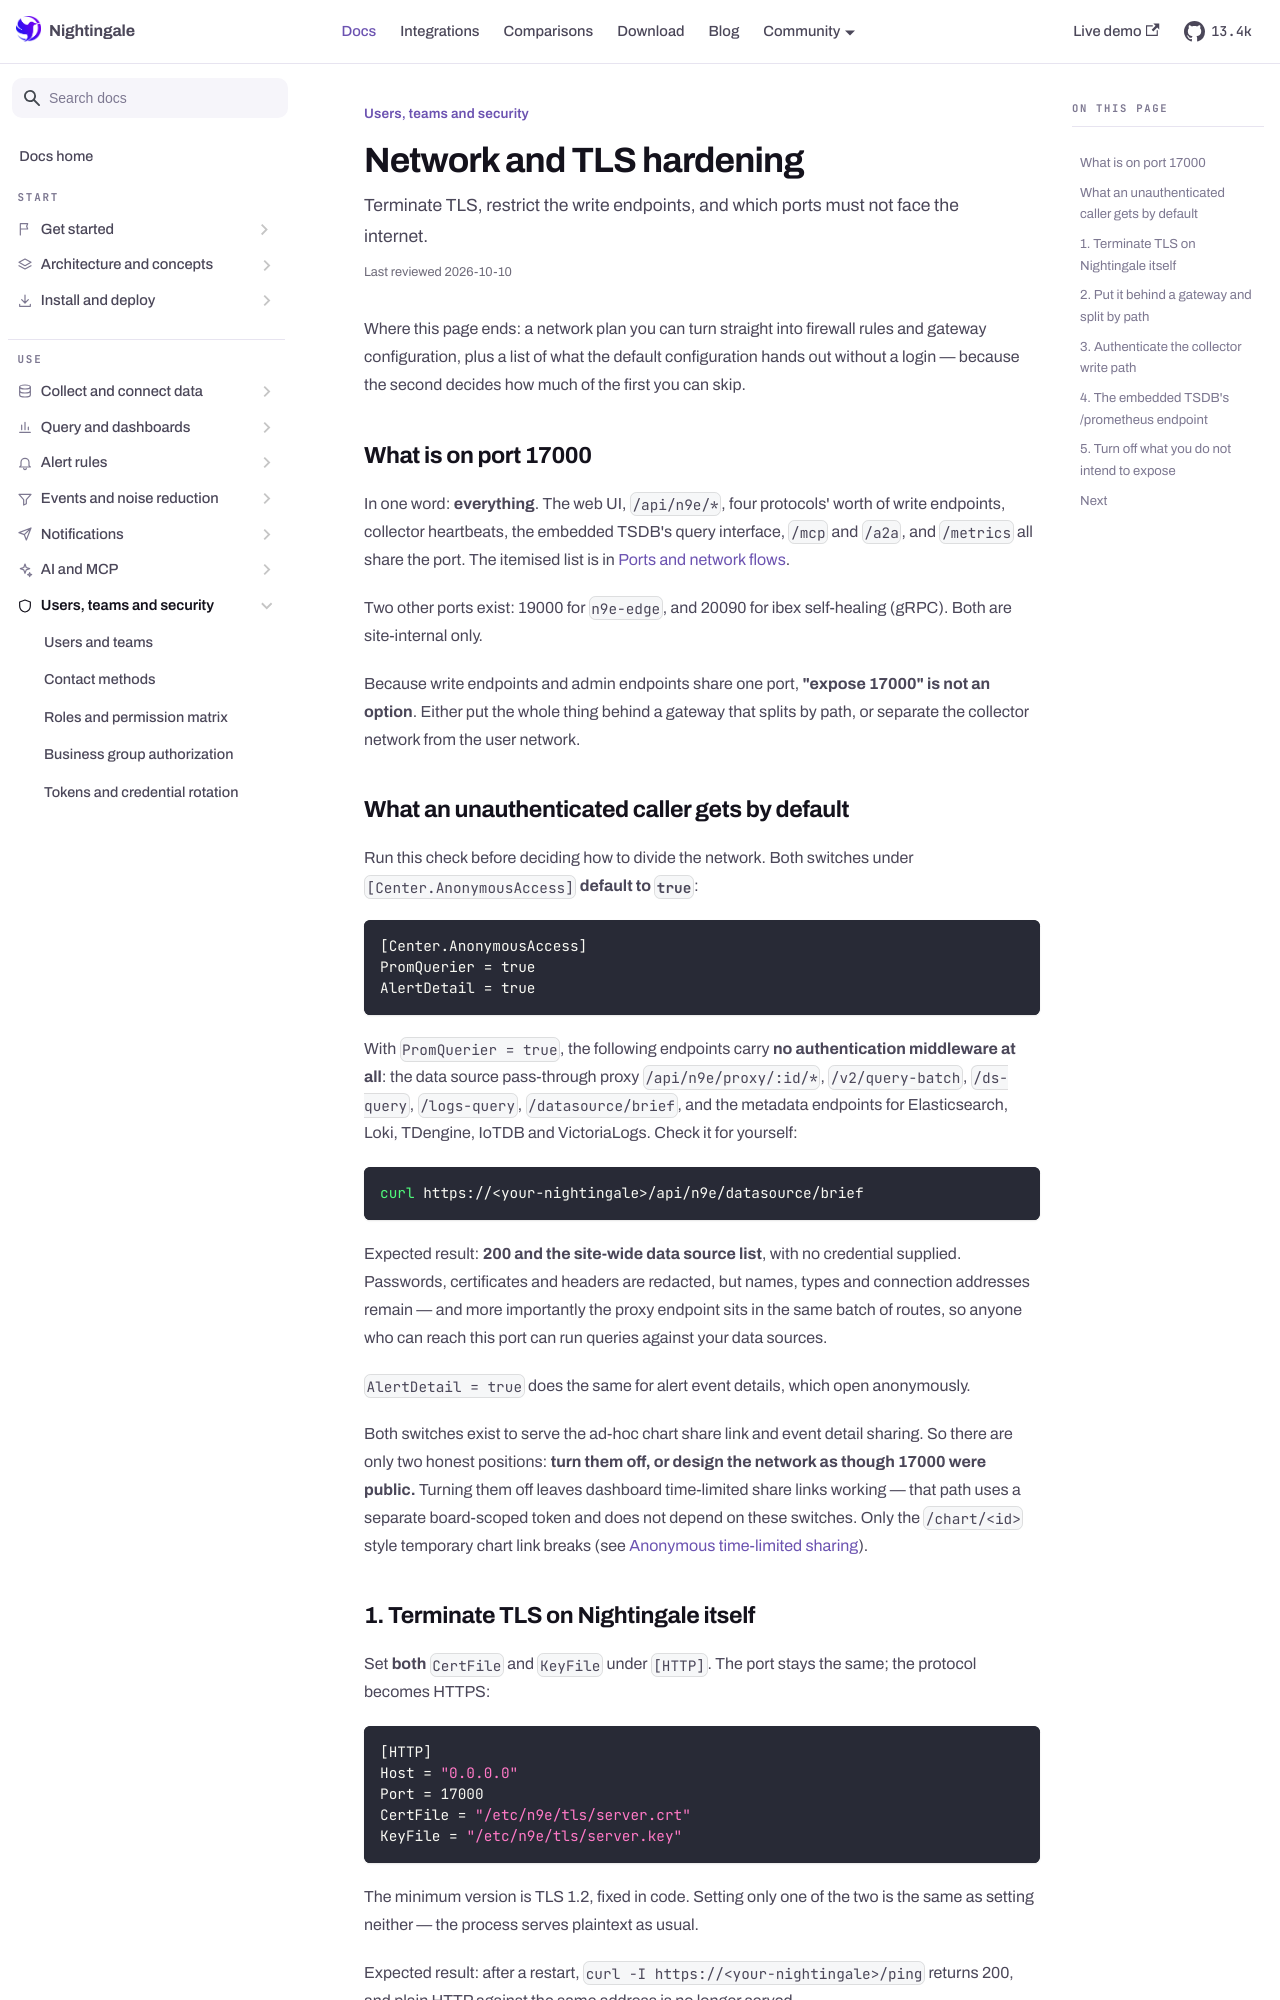

repository: n9e/n9e.github.io · page: docs/security/network-tls.html · generator: docusaurus

---
title: "Network and TLS hardening"
sidebar_label: "Network and TLS hardening"
description: "Terminate TLS, restrict the write endpoints, and which ports must not face the internet."
last_reviewed: 2026-10-10
---

Where this page ends: a network plan you can turn straight into firewall rules and gateway
configuration, plus a list of what the default configuration hands out without a login — because
the second decides how much of the first you can skip.

## What is on port 17000

In one word: **everything**. The web UI, `/api/n9e/*`, four protocols' worth of write endpoints,
collector heartbeats, the embedded TSDB's query interface, `/mcp` and `/a2a`, and `/metrics` all
share the port. The itemised list is in [Ports and network flows](../reference/ports.md).

Two other ports exist: 19000 for `n9e-edge`, and 20090 for ibex self-healing (gRPC). Both are
site-internal only.

Because write endpoints and admin endpoints share one port, **"expose 17000" is not an option**.
Either put the whole thing behind a gateway that splits by path, or separate the collector network
from the user network.

## What an unauthenticated caller gets by default

Run this check before deciding how to divide the network. Both switches under
`[Center.AnonymousAccess]` **default to `true`**:

```toml
[Center.AnonymousAccess]
PromQuerier = true
AlertDetail = true
```

With `PromQuerier = true`, the following endpoints carry **no authentication middleware at all**:
the data source pass-through proxy `/api/n9e/proxy/:id/*`, `/v2/query-batch`, `/ds-query`,
`/logs-query`, `/datasource/brief`, and the metadata endpoints for Elasticsearch, Loki, TDengine,
IoTDB and VictoriaLogs. Check it for yourself:

```bash
curl https://<your-nightingale>/api/n9e/datasource/brief
```

Expected result: **200 and the site-wide data source list**, with no credential supplied.
Passwords, certificates and headers are redacted, but names, types and connection addresses remain
— and more importantly the proxy endpoint sits in the same batch of routes, so anyone who can reach
this port can run queries against your data sources.

`AlertDetail = true` does the same for alert event details, which open anonymously.

Both switches exist to serve the ad-hoc chart share link and event detail sharing. So there are
only two honest positions: **turn them off, or design the network as though 17000 were public.**
Turning them off leaves dashboard time-limited share links working — that path uses a separate
board-scoped token and does not depend on these switches. Only the `/chart/<id>` style temporary
chart link breaks (see [Anonymous time-limited sharing](../query/sharing.md)).
